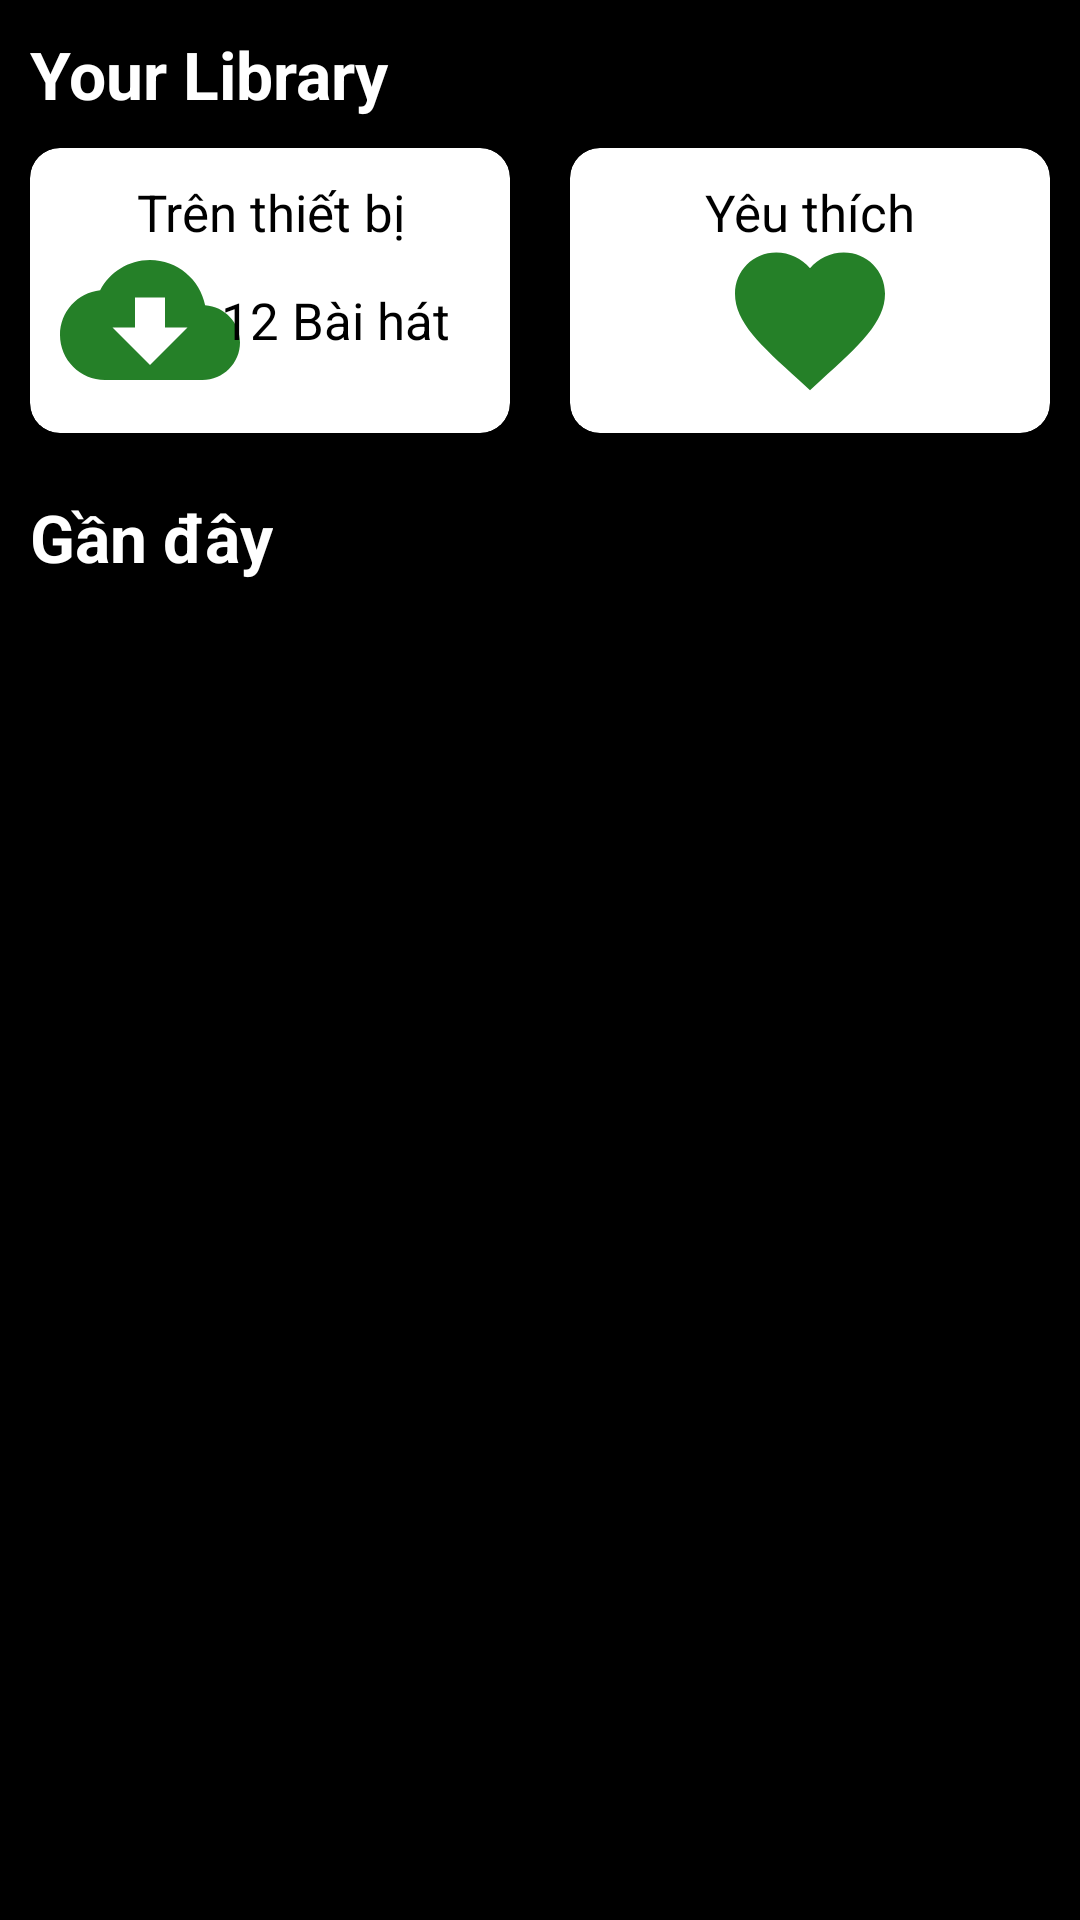

Layout XML and referenced resources for this Android screen:
<!-- AndroidManifest.xml: application theme Theme.Music_App -->
<!-- res/layout/fragment_your_library.xml -->
<?xml version="1.0" encoding="utf-8"?>
<androidx.constraintlayout.widget.ConstraintLayout xmlns:android="http://schemas.android.com/apk/res/android"
    android:layout_width="match_parent"
    android:layout_height="match_parent"
    android:background="@color/black"
    xmlns:tools="http://schemas.android.com/tools"
    xmlns:app="http://schemas.android.com/apk/res-auto">
    <TextView
        android:id="@+id/text_personal"
        android:layout_width="wrap_content"
        android:layout_height="wrap_content"
        app:layout_constraintTop_toTopOf="parent"
        app:layout_constraintStart_toStartOf="parent"
        android:layout_margin="@dimen/dp_10"
        android:textSize="@dimen/sp_22"
        android:text="@string/personal"
        android:textStyle="bold"
        android:textColor="@color/white"/>
    <androidx.cardview.widget.CardView
        android:id="@+id/container_local"
        android:layout_width="@dimen/dp_160"
        android:layout_height="@dimen/dp_95"
        app:layout_constraintTop_toBottomOf="@+id/text_personal"
        app:layout_constraintStart_toStartOf="parent"
        android:layout_margin="@dimen/dp_10"
        app:cardCornerRadius="@dimen/dp_10">
        <TextView
            android:gravity="center"
            android:paddingTop="@dimen/dp_10"
            android:layout_width="match_parent"
            android:layout_height="wrap_content"
            android:text="@string/local"
            android:textColor="@color/black"
            android:textSize="@dimen/sp_17"/>
        <ImageView
            app:tint="#258028"
            android:layout_width="wrap_content"
            android:layout_height="wrap_content"
            android:layout_gravity="center|left"
            android:layout_marginStart="@dimen/dp_10"
            android:layout_marginTop="@dimen/dp_10"
            android:src="@drawable/ic_dowload_40"/>
        <TextView
            android:id="@+id/text_number_of_local_song"
            android:layout_width="wrap_content"
            android:layout_height="wrap_content"
            android:layout_gravity="center|right"
            android:layout_marginTop="@dimen/dp_10"
            android:layout_marginRight="@dimen/dp_20"
            android:textSize="@dimen/sp_17"
            android:text="@string/local_song"
            android:textColor="@color/black" />
    </androidx.cardview.widget.CardView>
    <androidx.cardview.widget.CardView
        android:id="@+id/container_favorite"
        android:layout_width="@dimen/dp_160"
        android:layout_height="@dimen/dp_95"
        app:layout_constraintTop_toBottomOf="@+id/text_personal"
        app:layout_constraintEnd_toEndOf="parent"
        android:layout_margin="@dimen/dp_10"
        app:cardCornerRadius="@dimen/dp_10">
        <TextView
            android:layout_width="match_parent"
            android:layout_height="wrap_content"
            android:gravity="center"
            android:paddingTop="@dimen/dp_10"
            android:text="@string/favo"
            android:textColor="@color/black"
            android:textSize="@dimen/sp_17"/>

        <ImageView
            android:layout_width="match_parent"
            android:layout_height="wrap_content"
            android:layout_gravity="center"
            android:layout_marginTop="@dimen/dp_10"
            android:src="@drawable/ic_favorite_40"
            app:tint="#258028" />
    </androidx.cardview.widget.CardView>
    <TextView
        android:id="@+id/textview_recent"
        android:layout_width="wrap_content"
        android:layout_height="wrap_content"
        app:layout_constraintTop_toBottomOf="@+id/container_favorite"
        app:layout_constraintStart_toStartOf="parent"
        android:layout_marginVertical="@dimen/dp_20"
        android:layout_marginStart="@dimen/dp_10"
        android:textSize="@dimen/sp_22"
        android:text="@string/rencent"
        android:textStyle="bold"
        android:textColor="@color/white"/>

    <androidx.recyclerview.widget.RecyclerView
        android:id="@+id/recycler_view_song_recent"
        android:layout_width="match_parent"
        android:layout_height="@dimen/dp_0"
        android:layout_marginTop="@dimen/dp_10"
        android:orientation="vertical"
        app:layoutManager="androidx.recyclerview.widget.LinearLayoutManager"
        app:layout_constraintBottom_toBottomOf="parent"
        app:layout_constraintTop_toBottomOf="@+id/textview_recent"
        tools:listitem="@layout/item_song" />

</androidx.constraintlayout.widget.ConstraintLayout>
<!-- res/layout/item_song.xml (included above) -->
<?xml version="1.0" encoding="utf-8"?>
<androidx.constraintlayout.widget.ConstraintLayout xmlns:android="http://schemas.android.com/apk/res/android"
    android:layout_width="match_parent"
    android:layout_height="wrap_content"
    android:layout_marginTop="5dp"
    android:background="@color/black"
    xmlns:app="http://schemas.android.com/apk/res-auto">

    <androidx.cardview.widget.CardView
        android:layout_width="@dimen/dp_70"
        android:layout_height="@dimen/dp_70"
        android:id="@+id/containerImageView"
        android:layout_marginStart="@dimen/dp_20"
        app:layout_constraintStart_toStartOf="parent"
        app:layout_constraintTop_toTopOf="parent"
        app:cardCornerRadius="@dimen/dp_8">

        <ImageView
            android:layout_width="match_parent"
            android:layout_height="match_parent"
            android:src="@drawable/ic_spotify"
            android:id="@+id/imgSong" />
    </androidx.cardview.widget.CardView>

    <TextView
        android:id="@+id/textview_song_name"
        android:layout_width="@dimen/dp_0"
        android:layout_height="wrap_content"
        android:layout_marginTop="@dimen/dp_5"
        app:layout_constraintEnd_toEndOf="parent"
        app:layout_constraintStart_toEndOf="@+id/containerImageView"
        app:layout_constraintTop_toTopOf="parent"
        android:ellipsize="end"
        android:maxLines="1"
        android:layout_marginStart="@dimen/dp_10"
        android:text="@string/name_song"
        android:textColor="#F6EFEF"
        android:textSize="@dimen/sp_17"/>

    <TextView
        android:id="@+id/textview_artist_name"
        android:layout_width="wrap_content"
        android:textColor="@color/white"
        android:layout_height="wrap_content"
        app:layout_constraintStart_toStartOf="@+id/textview_song_name"
        app:layout_constraintTop_toBottomOf="@+id/textview_song_name"
        android:text="@string/artist_name"
        android:textSize="@dimen/sp_14"/>

</androidx.constraintlayout.widget.ConstraintLayout>
<!-- resources referenced by this layout -->
<resources>
  <dimen name="dp_0">0dp</dimen>
  <dimen name="dp_10">10dp</dimen>
  <dimen name="dp_160">160dp</dimen>
  <dimen name="dp_20">20dp</dimen>
  <dimen name="dp_5">5dp</dimen>
  <dimen name="dp_70">70dp</dimen>
  <dimen name="dp_8">8dp</dimen>
  <dimen name="dp_95">95dp</dimen>
  <dimen name="sp_14">14sp</dimen>
  <dimen name="sp_17">17sp</dimen>
  <dimen name="sp_22">22sp</dimen>
  <!-- drawable ic_dowload_40 (drawable) -->
  <vector android:height="60dp" android:tint="#B957E7"
      android:viewportHeight="24" android:viewportWidth="24"
      android:width="60dp" xmlns:android="http://schemas.android.com/apk/res/android">
      <path android:fillColor="@android:color/white" android:pathData="M19.35,10.04C18.67,6.59 15.64,4 12,4 9.11,4 6.6,5.64 5.35,8.04 2.34,8.36 0,10.91 0,14c0,3.31 2.69,6 6,6h13c2.76,0 5,-2.24 5,-5 0,-2.64 -2.05,-4.78 -4.65,-4.96zM17,13l-5,5 -5,-5h3V9h4v4h3z"/>
  </vector>
  <!-- drawable ic_favorite_40 (drawable) -->
  <vector android:height="60dp" android:tint="#4CAF50"
      android:viewportHeight="24" android:viewportWidth="24"
      android:width="60dp" xmlns:android="http://schemas.android.com/apk/res/android">
      <path android:fillColor="#F4F8F4" android:pathData="M12,21.35l-1.45,-1.32C5.4,15.36 2,12.28 2,8.5 2,5.42 4.42,3 7.5,3c1.74,0 3.41,0.81 4.5,2.09C13.09,3.81 14.76,3 16.5,3 19.58,3 22,5.42 22,8.5c0,3.78 -3.4,6.86 -8.55,11.54L12,21.35z"/>
  </vector>
  <!-- drawable ic_spotify: png bitmap (drawable, 7799 bytes) -->
  <string name="artist_name">Artist name</string>
  <string name="favo">Yêu thích</string>
  <string name="local">Trên thiết bị</string>
  <string name="local_song">12 Bài hát</string>
  <string name="name_song">Song name</string>
  <string name="personal">Your Library</string>
  <string name="rencent">Gần đây</string>
  <style name="Theme.Music_App" parent="Theme.AppCompat.DayNight.NoActionBar">
          
          <item name="colorPrimary">@color/purple_500</item>
          <item name="colorPrimaryVariant">@color/purple_700</item>
          <item name="colorOnPrimary">@color/white</item>
          
          <item name="colorSecondary">@color/teal_200</item>
          <item name="colorSecondaryVariant">@color/teal_700</item>
          <item name="colorOnSecondary">@color/black</item>
          
          <item name="android:statusBarColor">?attr/colorPrimaryVariant</item>
          
      </style>
  <!-- not gathered from this repository: default colours our renderer supplied (Android Studio template values) -->
  <color name="purple_500">#FF6200EE</color>
  <color name="purple_700">#FF3700B3</color>
  <color name="teal_200">#FF03DAC5</color>
  <color name="teal_700">#FF018786</color>
  <color name="black">#FF000000</color>
  <color name="white">#FFFFFFFF</color>
</resources>
